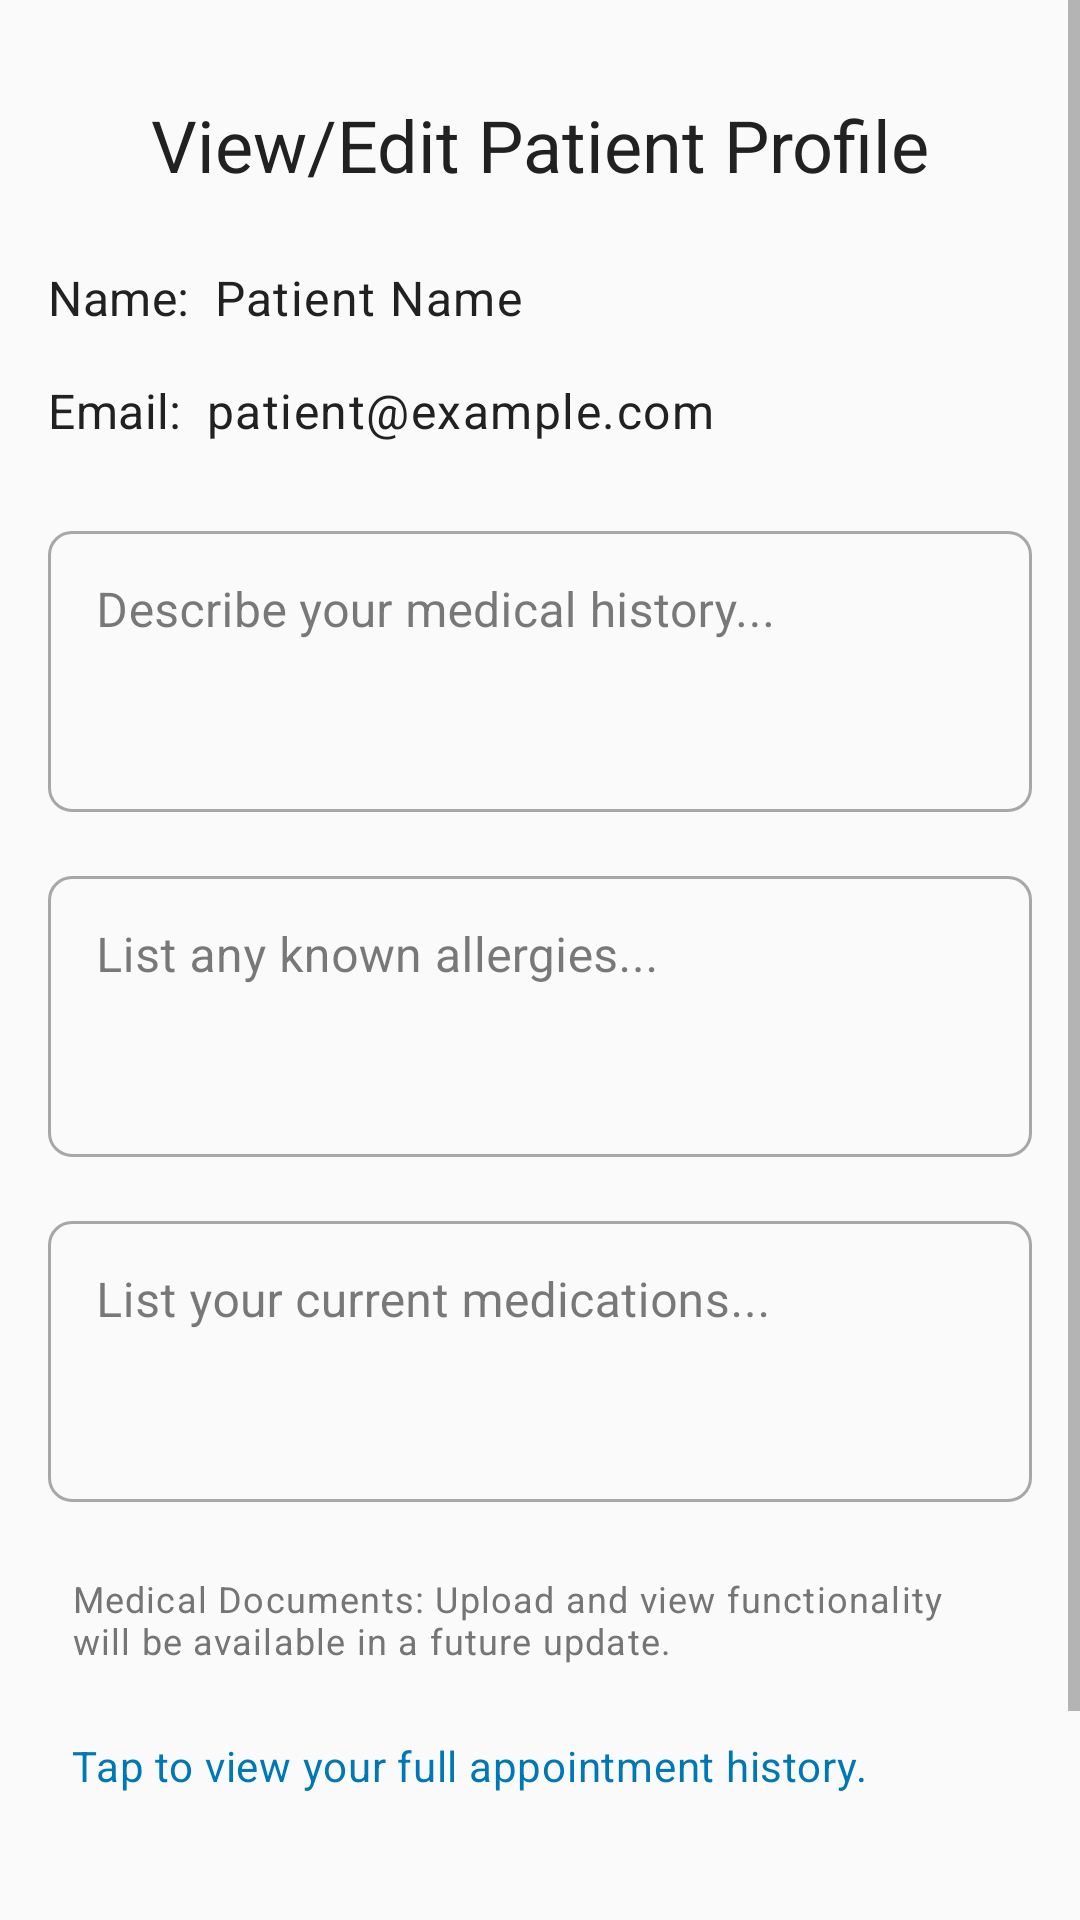

Write the Android layout XML for this screen, with the resource values it uses.
<!-- AndroidManifest.xml: activity theme Theme.HealthCareApp -->
<!-- res/layout/activity_patient_profile.xml -->
<?xml version="1.0" encoding="utf-8"?>
<ScrollView xmlns:android="http://schemas.android.com/apk/res/android"
    xmlns:app="http://schemas.android.com/apk/res-auto"
    xmlns:tools="http://schemas.android.com/tools"
    android:layout_width="match_parent"
    android:layout_height="match_parent"
    android:fillViewport="true">

    <androidx.constraintlayout.widget.ConstraintLayout
        android:layout_width="match_parent"
        android:layout_height="wrap_content"
        android:padding="16dp"
        tools:context=".PatientProfileActivity">

        <TextView
            android:id="@+id/tvPatientProfileTitleText"
            android:layout_width="0dp"
            android:layout_height="wrap_content"
            android:layout_marginTop="16dp"
            android:text="@string/label_patient_profile_title"
            android:textAppearance="?attr/textAppearanceHeadline5"
            android:gravity="center"
            app:layout_constraintTop_toTopOf="parent"
            app:layout_constraintStart_toStartOf="parent"
            app:layout_constraintEnd_toEndOf="parent" />

        <TextView
            android:id="@+id/tvProfileNameLabel"
            android:layout_width="wrap_content"
            android:layout_height="wrap_content"
            android:layout_marginTop="24dp"
            android:text="@string/label_name"
            android:textAppearance="?attr/textAppearanceSubtitle1"
            app:layout_constraintStart_toStartOf="parent"
            app:layout_constraintTop_toBottomOf="@id/tvPatientProfileTitleText" />

        <TextView
            android:id="@+id/tvProfileNameValue"
            android:layout_width="0dp"
            android:layout_height="wrap_content"
            android:layout_marginStart="8dp"
            android:text="@string/placeholder_name"
            android:textAppearance="?attr/textAppearanceBody1"
            app:layout_constraintStart_toEndOf="@id/tvProfileNameLabel"
            app:layout_constraintEnd_toEndOf="parent"
            app:layout_constraintBaseline_toBaselineOf="@id/tvProfileNameLabel" />

        <TextView
            android:id="@+id/tvProfileEmailLabel"
            android:layout_width="wrap_content"
            android:layout_height="wrap_content"
            android:layout_marginTop="16dp"
            android:text="@string/label_email"
            android:textAppearance="?attr/textAppearanceSubtitle1"
            app:layout_constraintStart_toStartOf="parent"
            app:layout_constraintTop_toBottomOf="@id/tvProfileNameLabel" />

        <TextView
            android:id="@+id/tvProfileEmailValue"
            android:layout_width="0dp"
            android:layout_height="wrap_content"
            android:layout_marginStart="8dp"
            android:text="@string/placeholder_email"
            android:textAppearance="?attr/textAppearanceBody1"
            app:layout_constraintStart_toEndOf="@id/tvProfileEmailLabel"
            app:layout_constraintEnd_toEndOf="parent"
            app:layout_constraintBaseline_toBaselineOf="@id/tvProfileEmailLabel" />

        <com.google.android.material.textfield.TextInputLayout
            android:id="@+id/tilMedicalHistory"
            style="@style/Widget.MaterialComponents.TextInputLayout.OutlinedBox"
            android:layout_width="0dp"
            android:layout_height="wrap_content"
            android:layout_marginTop="24dp"
            app:layout_constraintTop_toBottomOf="@id/tvProfileEmailValue"
            app:layout_constraintStart_toStartOf="parent"
            app:layout_constraintEnd_toEndOf="parent">

            <com.google.android.material.textfield.TextInputEditText
                android:id="@+id/etMedicalHistory"
                android:layout_width="match_parent"
                android:layout_height="wrap_content"
                android:hint="@string/hint_medical_history"
                android:inputType="textMultiLine"
                android:minLines="3"
                android:gravity="top"/>
        </com.google.android.material.textfield.TextInputLayout>

        <com.google.android.material.textfield.TextInputLayout
            android:id="@+id/tilAllergies"
            style="@style/Widget.MaterialComponents.TextInputLayout.OutlinedBox"
            android:layout_width="0dp"
            android:layout_height="wrap_content"
            android:layout_marginTop="16dp"
            app:layout_constraintTop_toBottomOf="@id/tilMedicalHistory"
            app:layout_constraintStart_toStartOf="parent"
            app:layout_constraintEnd_toEndOf="parent">

            <com.google.android.material.textfield.TextInputEditText
                android:id="@+id/etAllergies"
                android:layout_width="match_parent"
                android:layout_height="wrap_content"
                android:hint="@string/hint_allergies"
                android:inputType="textMultiLine"
                android:minLines="3"
                android:gravity="top"/>
        </com.google.android.material.textfield.TextInputLayout>

        <com.google.android.material.textfield.TextInputLayout
            android:id="@+id/tilCurrentMedications"
            style="@style/Widget.MaterialComponents.TextInputLayout.OutlinedBox"
            android:layout_width="0dp"
            android:layout_height="wrap_content"
            android:layout_marginTop="16dp"
            app:layout_constraintTop_toBottomOf="@id/tilAllergies"
            app:layout_constraintStart_toStartOf="parent"
            app:layout_constraintEnd_toEndOf="parent">

            <com.google.android.material.textfield.TextInputEditText
                android:id="@+id/etCurrentMedications"
                android:layout_width="match_parent"
                android:layout_height="wrap_content"
                android:hint="@string/hint_current_medications"
                android:inputType="textMultiLine"
                android:minLines="3"
                android:gravity="top"/>
        </com.google.android.material.textfield.TextInputLayout>

        <TextView
            android:id="@+id/tvMedicalDocumentsPlaceholder"
            android:layout_width="0dp"
            android:layout_height="wrap_content"
            android:layout_marginTop="16dp"
            android:padding="8dp"
            android:text="@string/label_medical_documents_placeholder"
            android:textAppearance="?attr/textAppearanceCaption"
            app:layout_constraintTop_toBottomOf="@id/tilCurrentMedications"
            app:layout_constraintStart_toStartOf="parent"
            app:layout_constraintEnd_toEndOf="parent"/>

        <TextView
            android:id="@+id/tvPatientApptHistoryPlaceholder"
            android:layout_width="0dp"
            android:layout_height="wrap_content"
            android:layout_marginTop="8dp"
            android:padding="8dp"
            android:text="@string/label_view_full_appointment_history"
            android:textAppearance="?attr/textAppearanceBody2"
            android:clickable="true"
            android:focusable="true"
            android:background="?android:attr/selectableItemBackground"
            android:textColor="?attr/colorPrimary"
            app:layout_constraintTop_toBottomOf="@id/tvMedicalDocumentsPlaceholder"
            app:layout_constraintStart_toStartOf="parent"
            app:layout_constraintEnd_toEndOf="parent"/>

        <Button
            android:id="@+id/btnSavePatientProfile"
            android:layout_width="0dp"
            android:layout_height="wrap_content"
            android:layout_marginTop="32dp"
            android:layout_marginBottom="16dp"
            android:text="@string/btn_save_profile"
            app:layout_constraintTop_toBottomOf="@id/tvPatientApptHistoryPlaceholder"
            app:layout_constraintStart_toStartOf="parent"
            app:layout_constraintEnd_toEndOf="parent"
            app:layout_constraintBottom_toBottomOf="parent" />

    </androidx.constraintlayout.widget.ConstraintLayout>
</ScrollView>
<!-- resources referenced by this layout -->
<resources>
  <string name="btn_save_profile">Save Profile</string>
  <string name="hint_allergies">List any known allergies...</string>
  <string name="hint_current_medications">List your current medications...</string>
  <string name="hint_medical_history">Describe your medical history...</string>
  <string name="label_email">Email:</string>
  <string name="label_medical_documents_placeholder">Medical Documents: Upload and view functionality will be available in a future update.</string>
  <string name="label_name">Name:</string>
  <string name="label_patient_profile_title">View/Edit Patient Profile</string>
  <string name="label_view_full_appointment_history">Tap to view your full appointment history.</string>
  <string name="placeholder_email">patient@example.com</string>
  <string name="placeholder_name">Patient Name</string>
  <style name="Theme.HealthCareApp" parent="Theme.MaterialComponents.DayNight.NoActionBar">
          
          <item name="colorPrimary">@color/primary</item>
          <item name="colorPrimaryVariant">@color/primary_dark</item>
          <item name="colorOnPrimary">@color/white</item>
          
          
          <item name="colorSecondary">@color/secondary</item>
          <item name="colorSecondaryVariant">@color/secondary_dark</item>
          <item name="colorOnSecondary">@color/white</item>
          
          
          <item name="android:statusBarColor">@color/primary_dark</item>
          
          
          <item name="android:colorBackground">@color/background</item>
          <item name="colorSurface">@color/surface</item>
          <item name="colorOnSurface">@color/text_primary</item>
          
          
          <item name="android:textColorPrimary">@color/text_primary</item>
          <item name="android:textColorSecondary">@color/text_secondary</item>
          
          
          <item name="colorAccent">@color/secondary</item>
          
          
          <item name="shapeAppearanceSmallComponent">@style/ShapeAppearance.HealthCareApp.SmallComponent</item>
          <item name="shapeAppearanceMediumComponent">@style/ShapeAppearance.HealthCareApp.MediumComponent</item>
          <item name="shapeAppearanceLargeComponent">@style/ShapeAppearance.HealthCareApp.LargeComponent</item>
      </style>
  <color name="primary">#0078B6</color>
  <color name="primary_dark">#005E8F</color>
  <color name="white">#FFFFFFFF</color>
  <color name="secondary">#26A69A</color>
  <color name="secondary_dark">#00867D</color>
  <color name="background">#FAFAFA</color>
  <color name="surface">#FFFFFF</color>
  <color name="text_primary">#212121</color>
  <color name="text_secondary">#757575</color>
  <style name="ShapeAppearance.HealthCareApp.SmallComponent" parent="ShapeAppearance.MaterialComponents.SmallComponent">
          <item name="cornerFamily">rounded</item>
          <item name="cornerSize">8dp</item>
      </style>
  <style name="ShapeAppearance.HealthCareApp.MediumComponent" parent="ShapeAppearance.MaterialComponents.MediumComponent">
          <item name="cornerFamily">rounded</item>
          <item name="cornerSize">12dp</item>
      </style>
  <style name="ShapeAppearance.HealthCareApp.LargeComponent" parent="ShapeAppearance.MaterialComponents.LargeComponent">
          <item name="cornerFamily">rounded</item>
          <item name="cornerSize">16dp</item>
      </style>
</resources>
